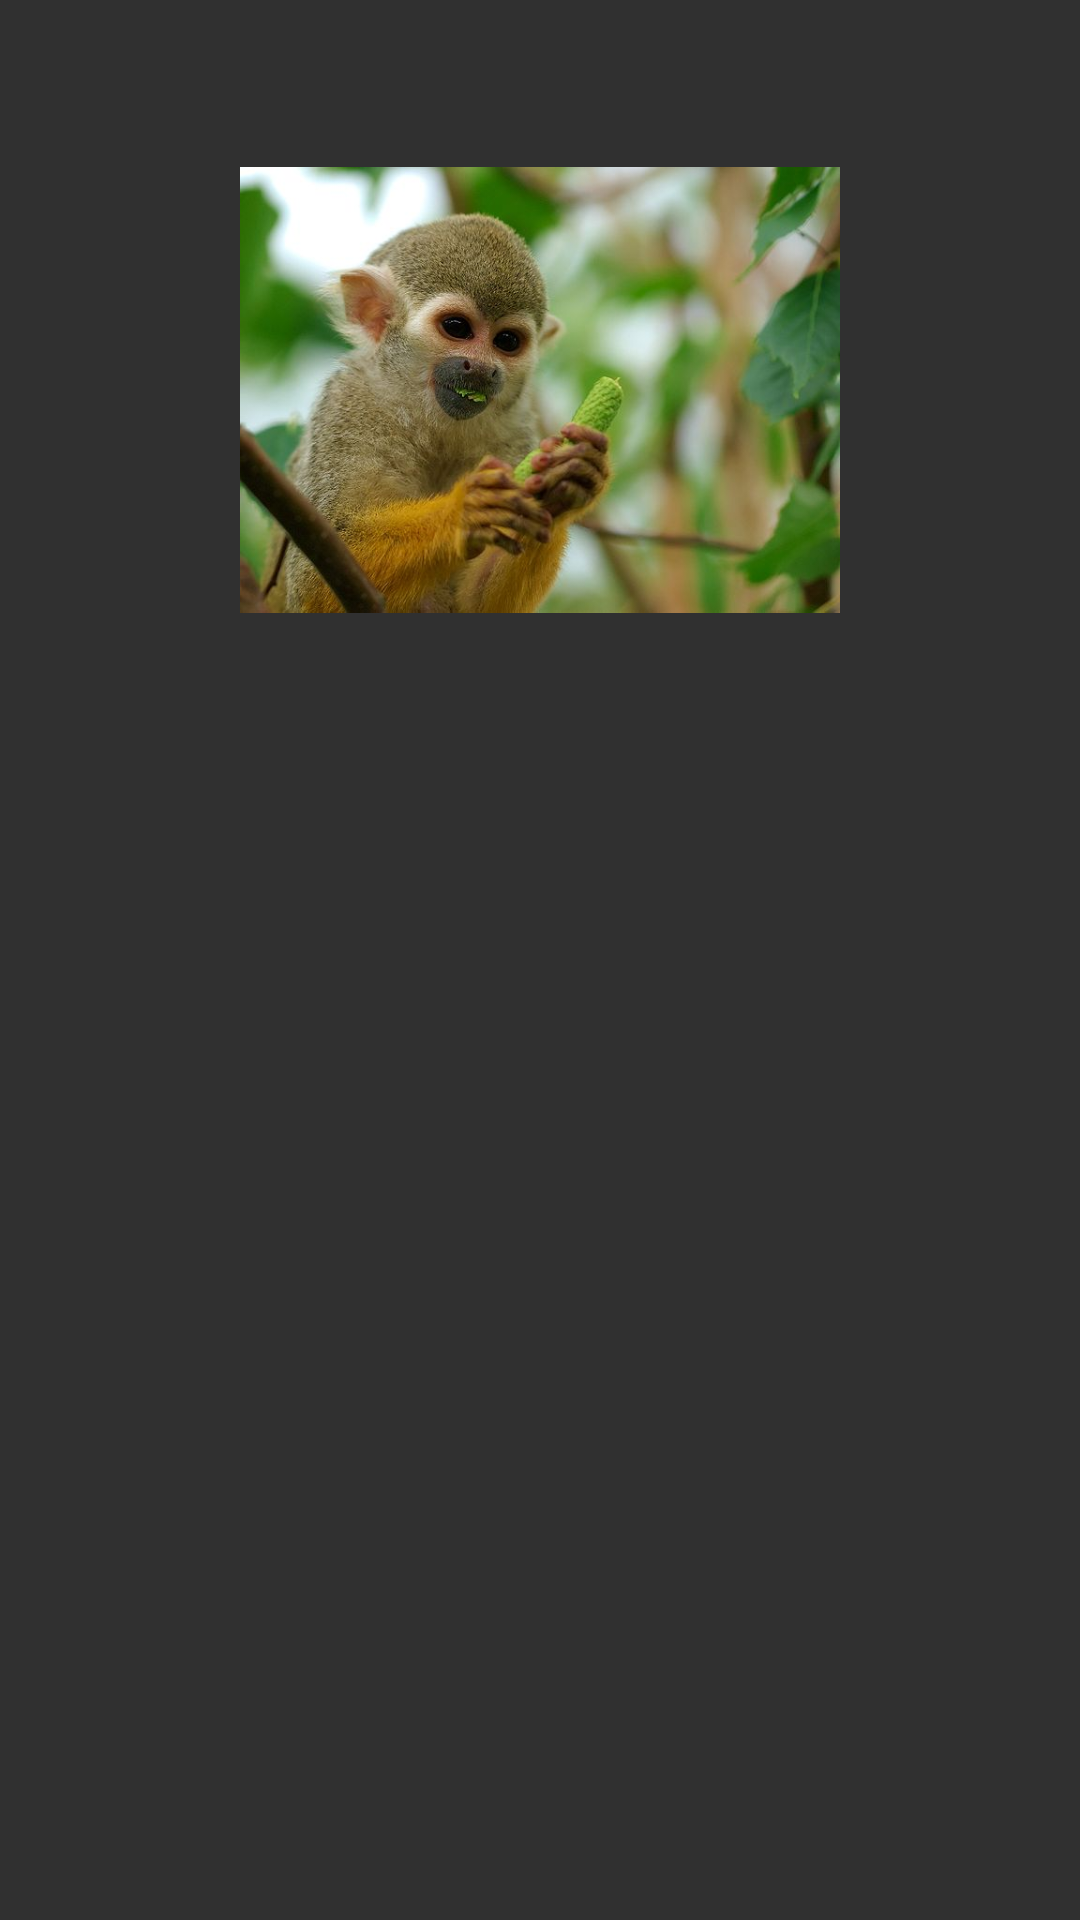

Reconstruct the res/layout file that produces this screen, plus the resources it refers to.
<!-- AndroidManifest.xml: activity theme AppTheme -->
<!-- res/layout/activity_main.xml -->
<LinearLayout xmlns:android="http://schemas.android.com/apk/res/android"
	android:layout_width="match_parent"
	android:layout_height="match_parent"
	android:orientation="vertical">

	<ImageView
		android:id="@+id/activity_main_monkey"
		android:layout_width="200dp"
		android:layout_height="200dp"
		android:layout_gravity="center_horizontal"
		android:tag="@string/monkey"
		android:layout_marginTop="30dp"
		android:transitionName="@string/MyTransitionName"
		android:src="@drawable/monkey" />

	<ImageView
		android:id="@+id/activity_main_penguin"
		android:layout_width="200dp"
		android:layout_height="200dp"
		android:layout_gravity="center_horizontal"
		android:tag="@string/penguins"
		android:layout_marginTop="30dp"
		android:transitionName="@string/MyTransitionName"
		android:src="@drawable/penguin" />
</LinearLayout>
<!-- resources referenced by this layout -->
<resources>
  <!-- drawable monkey: jpg bitmap (drawable-nodpi, 46329 bytes) -->
  <string name="MyTransitionName">ImageTransition</string>
  <string name="monkey">monkey</string>
  <string name="penguins">penguins</string>
  <style name="AppTheme" parent="android:Theme.Material">
  		<item name="android:windowContentTransitions">true</item>
  	</style>
</resources>
